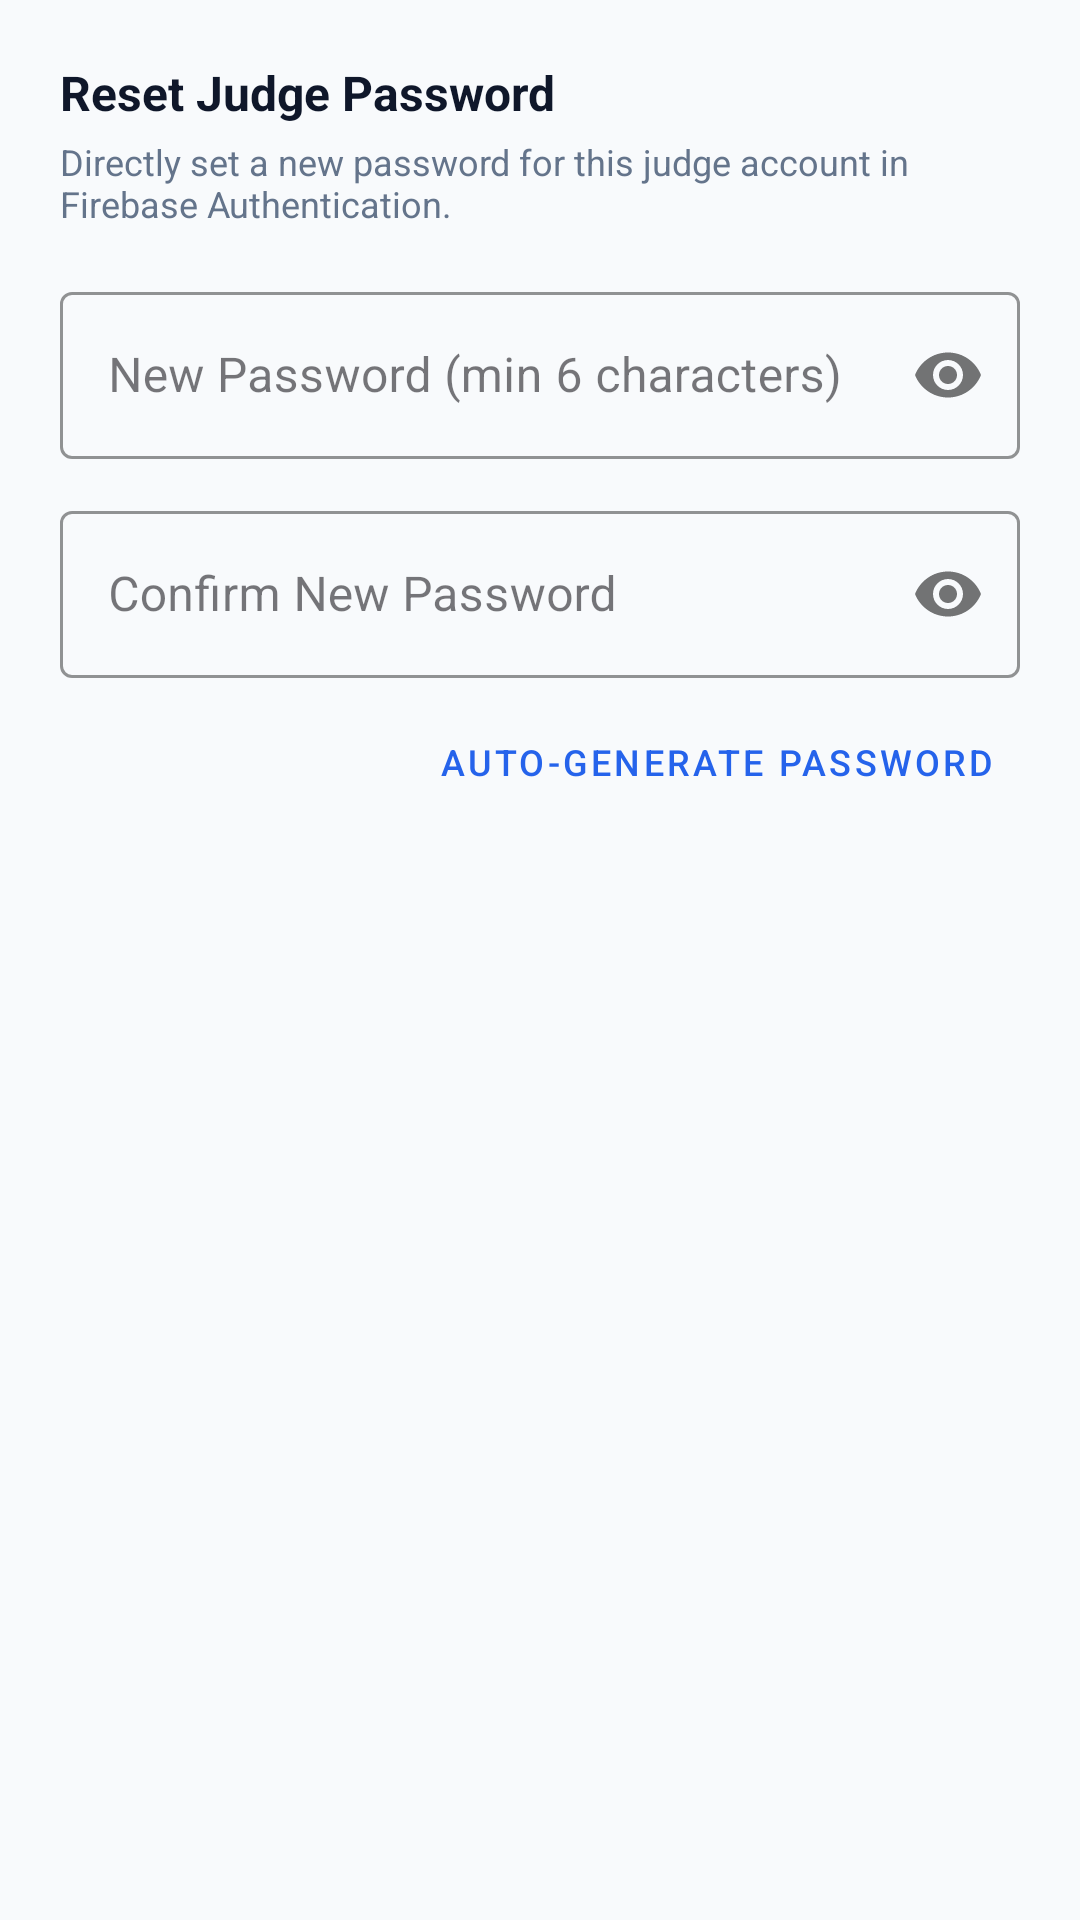

Layout XML and referenced resources for this Android screen:
<!-- AndroidManifest.xml: application theme Theme.Judgex -->
<!-- res/layout/dialog_change_judge_password.xml -->
<?xml version="1.0" encoding="utf-8"?>
<LinearLayout xmlns:android="http://schemas.android.com/apk/res/android"
    xmlns:app="http://schemas.android.com/apk/res-auto"
    android:layout_width="match_parent"
    android:layout_height="wrap_content"
    android:orientation="vertical"
    android:padding="20dp">

    <TextView
        android:layout_width="wrap_content"
        android:layout_height="wrap_content"
        android:text="Reset Judge Password"
        android:textColor="@color/text_primary"
        android:textSize="16sp"
        android:textStyle="bold" />

    <TextView
        android:layout_width="wrap_content"
        android:layout_height="wrap_content"
        android:layout_marginTop="4dp"
        android:text="Directly set a new password for this judge account in Firebase Authentication."
        android:textColor="@color/text_secondary"
        android:textSize="12sp" />

    <com.google.android.material.textfield.TextInputLayout
        android:id="@+id/tilNewPassword"
        style="@style/Widget.MaterialComponents.TextInputLayout.OutlinedBox"
        android:layout_width="match_parent"
        android:layout_height="wrap_content"
        android:layout_marginTop="16dp"
        android:hint="New Password (min 6 characters)"
        app:boxStrokeColor="@color/primary"
        app:passwordToggleEnabled="true">

        <com.google.android.material.textfield.TextInputEditText
            android:id="@+id/etNewPassword"
            android:layout_width="match_parent"
            android:layout_height="wrap_content"
            android:inputType="textPassword" />

    </com.google.android.material.textfield.TextInputLayout>

    <com.google.android.material.textfield.TextInputLayout
        android:id="@+id/tilConfirmPassword"
        style="@style/Widget.MaterialComponents.TextInputLayout.OutlinedBox"
        android:layout_width="match_parent"
        android:layout_height="wrap_content"
        android:layout_marginTop="12dp"
        android:hint="Confirm New Password"
        app:boxStrokeColor="@color/primary"
        app:passwordToggleEnabled="true">

        <com.google.android.material.textfield.TextInputEditText
            android:id="@+id/etConfirmPassword"
            android:layout_width="match_parent"
            android:layout_height="wrap_content"
            android:inputType="textPassword" />

    </com.google.android.material.textfield.TextInputLayout>

    <com.google.android.material.button.MaterialButton
        android:id="@+id/btnGenerateRandomPassword"
        style="@style/Widget.MaterialComponents.Button.TextButton"
        android:layout_width="wrap_content"
        android:layout_height="wrap_content"
        android:layout_gravity="end"
        android:layout_marginTop="4dp"
        android:text="Auto-Generate Password"
        android:textColor="@color/accent"
        android:textSize="12sp" />

</LinearLayout>
<!-- resources referenced by this layout -->
<resources>
  <color name="accent">#2563EB</color>
  <color name="primary">#0F172A</color>
  <color name="text_primary">#0F172A</color>
  <color name="text_secondary">#64748B</color>
  <style name="Theme.Judgex" parent="Theme.Material3.DayNight.NoActionBar">
          
          <item name="colorPrimary">@color/accent</item>
          <item name="colorPrimaryVariant">@color/primary_dark</item>
          <item name="colorOnPrimary">@color/white</item>
          
          <item name="colorSecondary">@color/accent_light</item>
          <item name="colorSecondaryVariant">@color/accent</item>
          <item name="colorOnSecondary">@color/white</item>
          
          <item name="android:statusBarColor">@color/primary</item>
          <item name="android:windowLightStatusBar">false</item>
          
          <item name="android:windowBackground">@color/background</item>
      </style>
  <color name="primary_dark">#020617</color>
  <color name="white">#FFFFFF</color>
  <color name="accent_light">#3B82F6</color>
  <color name="background">#F8FAFC</color>
</resources>
